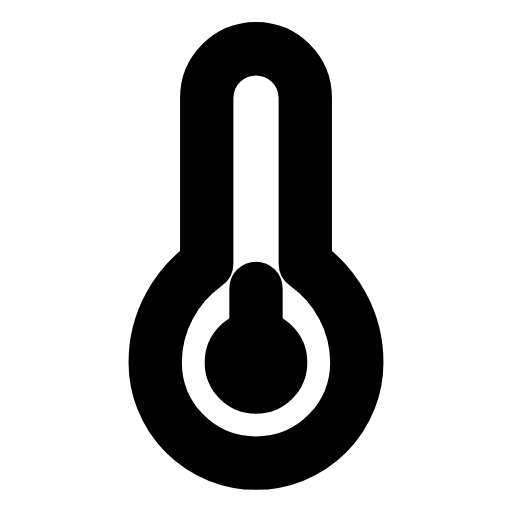
t = 0.00 s
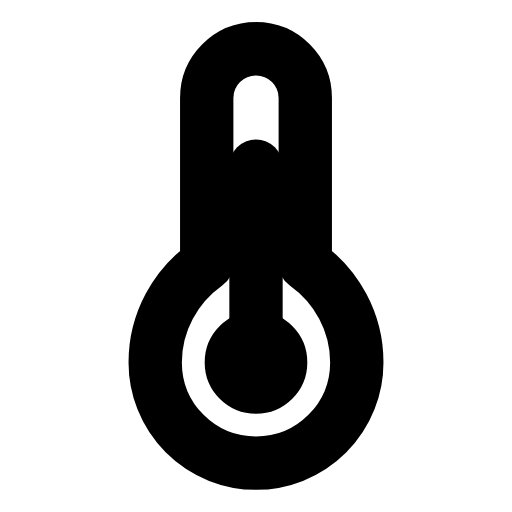
t = 0.34 s
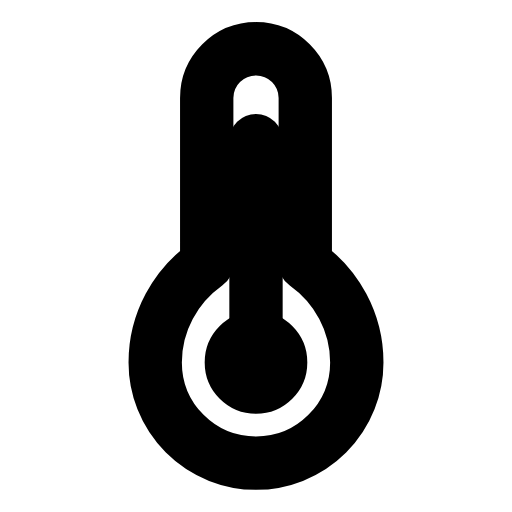
t = 0.70 s
t = 1.02 s: frame unchanged from t = 0.00 s, image omitted
t = 1.39 s: frame unchanged from t = 0.70 s, image omitted
t = 1.75 s: frame unchanged from t = 0.00 s, image omitted

The animated SVG that drew these frames (rendered in a browser with its animation timeline set to each time). Animation: 1 SMIL element (animate=1); one cycle of 2.10 s, repeats indefinitely.

<svg xmlns="http://www.w3.org/2000/svg" width="24" height="24" viewBox="0 0 24 24" fill="none"><g transform="translate(-0.6 -2.438) scale(1.05)"><path stroke="currentColor" stroke-width="2.381" stroke-linecap="round" stroke-linejoin="round" fill="none" d="M12 4.5A2.2 2.2 0 0 0 9.8 6.7L9.8 14.1C8.4 15.1 7.5 16.7 7.5 18.5A4.5 4.5 0 1 0 16.5 18.5C16.5 16.7 15.6 15.1 14.2 14.1L14.2 6.7A2.2 2.2 0 0 0 12 4.5Z"></path><circle stroke="currentColor" stroke-width="2.381" stroke-linecap="round" stroke-linejoin="round" fill="none" cx="12" cy="18.5" r="1.1"></circle><line stroke="currentColor" stroke-width="2.381" stroke-linecap="round" stroke-linejoin="round" fill="none" x1="12" y1="19.2" x2="12" y2="15.2"><animate attributeName="y2" values="15.2;15.2;8.6;8.6;15.2;15.2;8.6;8.6;15.2;15.2;15.2" keyTimes="0;0.135;0.2475;0.36;0.45;0.6;0.66;0.735;0.81;0.9;1" dur="2.1s" repeatCount="indefinite" calcMode="spline" keySplines="0.16 1 0.3 1;0.16 1 0.3 1;0.16 1 0.3 1;0.16 1 0.3 1;0.16 1 0.3 1;0.16 1 0.3 1;0.16 1 0.3 1;0.16 1 0.3 1;0.16 1 0.3 1;0.16 1 0.3 1"/></line></g></svg>
